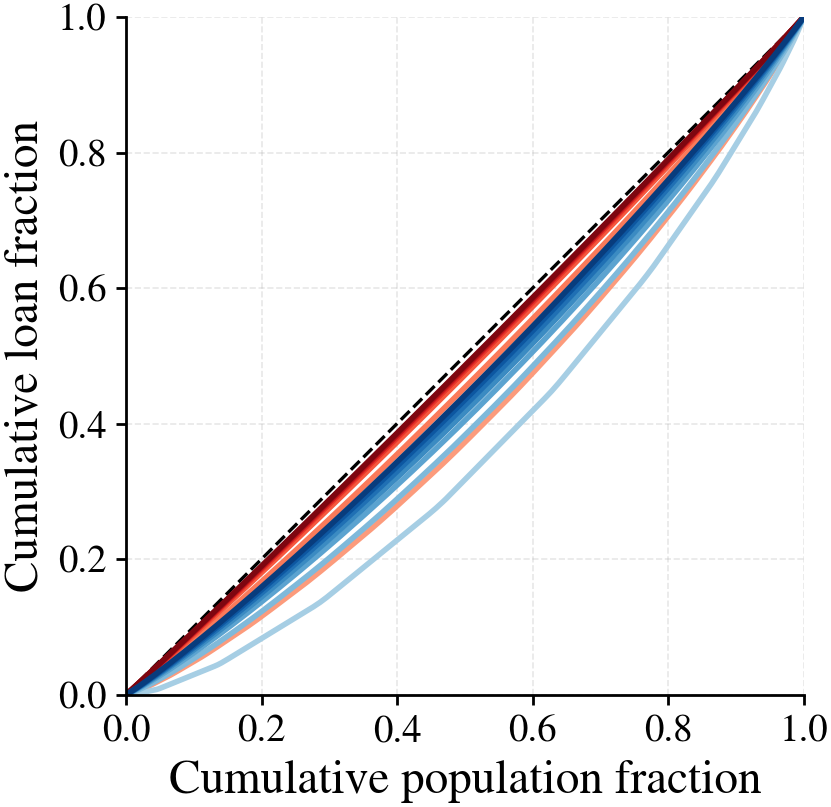

The data file committed next to this chart (first rows):
pop, M_loan_ep100, M_loan_ep500, M_loan_ep1000, M_loan_ep1500, M_loan_ep2000, M_loan_ep2500, M_loan_ep3000, F_loan_ep100, F_loan_ep500, F_loan_ep1000, F_loan_ep1500, F_loan_ep2000, F_loan_ep2500, F_loan_ep3000
0.0, 0.0, 0.0, 0.0, 0.0, 0.0, 0.0, 0.0, 0.0, 0.0, 0.0, 0.0, 0.0, 0.0, 0.0
8.333333333333333e-05, 5.611119709589981e-06, 4.597805185292459e-05, 5.932870199096034e-05, 6.514392487172164e-05, 6.842934485477118e-05, 7.061423509127601e-05, 7.170088613854093e-05, 0.0, 1.0086422862649044e-05, 2.3867182416211253e-05, 3.193439407788526e-05, 3.3490499254155486e-05, 3.740668438839117e-05, 4.088337169208114e-05
0.005083, 0.001238, 0.003324, 0.00401, 0.004274, 0.004408, 0.004497, 0.004556, 0.0, 0.001498, 0.002147, 0.002469, 0.002687, 0.002863, 0.003012
0.01008, 0.002914, 0.006872, 0.00813, 0.008601, 0.008847, 0.00901, 0.009115, 0.000399, 0.00341, 0.00462, 0.005229, 0.005636, 0.00597, 0.00625
0.01508, 0.00475, 0.01054, 0.01232, 0.01298, 0.01333, 0.01356, 0.01371, 0.001416, 0.005535, 0.007252, 0.008136, 0.00873, 0.00921, 0.009622
0.02017, 0.00686, 0.01435, 0.01664, 0.01748, 0.01792, 0.01822, 0.01841, 0.00245, 0.007764, 0.01005, 0.01119, 0.01198, 0.0126, 0.01314
0.02517, 0.008954, 0.01816, 0.02093, 0.02193, 0.02247, 0.02281, 0.02304, 0.003467, 0.01017, 0.01291, 0.01429, 0.01525, 0.01601, 0.01668
0.03017, 0.01107, 0.02201, 0.02524, 0.0264, 0.02703, 0.02743, 0.0277, 0.004484, 0.01266, 0.01583, 0.01745, 0.01859, 0.01948, 0.02027
0.03525, 0.01346, 0.02598, 0.02966, 0.03097, 0.03168, 0.03214, 0.03244, 0.005517, 0.01519, 0.01886, 0.02073, 0.02203, 0.02306, 0.02397
0.04025, 0.01595, 0.02992, 0.03403, 0.03548, 0.03627, 0.03678, 0.03712, 0.006534, 0.01775, 0.02191, 0.024, 0.02547, 0.02664, 0.02767
0.04525, 0.01846, 0.0339, 0.03842, 0.04001, 0.04088, 0.04144, 0.04181, 0.007597, 0.02042, 0.02502, 0.02733, 0.02895, 0.03024, 0.0314
0.05025, 0.02098, 0.03791, 0.04283, 0.04455, 0.0455, 0.0461, 0.04651, 0.009306, 0.02323, 0.02818, 0.03069, 0.03248, 0.0339, 0.03518
0.05533, 0.02353, 0.04202, 0.04732, 0.04918, 0.05021, 0.05086, 0.05129, 0.01129, 0.02611, 0.03143, 0.03415, 0.0361, 0.03765, 0.03905
0.06033, 0.02605, 0.04609, 0.05177, 0.05375, 0.05485, 0.05554, 0.05601, 0.01333, 0.02895, 0.03466, 0.03761, 0.03969, 0.04137, 0.04289
0.06533, 0.0287, 0.05018, 0.05622, 0.05833, 0.0595, 0.06023, 0.06073, 0.01536, 0.03181, 0.03795, 0.04109, 0.04333, 0.04513, 0.04677
0.07042, 0.03154, 0.05437, 0.06077, 0.063, 0.06423, 0.06501, 0.06554, 0.01743, 0.03476, 0.04132, 0.04466, 0.04705, 0.04898, 0.05073
0.07542, 0.03442, 0.05851, 0.06525, 0.0676, 0.0689, 0.06972, 0.07027, 0.01946, 0.0377, 0.04469, 0.0482, 0.05073, 0.0528, 0.05466
0.08042, 0.03736, 0.06268, 0.06975, 0.07222, 0.07357, 0.07444, 0.07502, 0.0215, 0.04073, 0.04809, 0.05178, 0.05445, 0.05664, 0.05861
0.0855, 0.04034, 0.06693, 0.07433, 0.07691, 0.07834, 0.07924, 0.07984, 0.02357, 0.04391, 0.05156, 0.05546, 0.05827, 0.06058, 0.06266
0.0905, 0.04327, 0.07114, 0.07886, 0.08155, 0.08303, 0.08396, 0.0846, 0.0256, 0.04708, 0.05499, 0.05909, 0.06204, 0.06447, 0.06666
0.0955, 0.0462, 0.07535, 0.08338, 0.08618, 0.08772, 0.0887, 0.08936, 0.02763, 0.05025, 0.05849, 0.06275, 0.06583, 0.06839, 0.07069
0.1005, 0.04913, 0.07959, 0.08793, 0.09083, 0.09243, 0.09344, 0.09412, 0.02967, 0.05345, 0.06201, 0.06642, 0.06965, 0.07233, 0.07473
0.1056, 0.05211, 0.08392, 0.09255, 0.09557, 0.09721, 0.09826, 0.09897, 0.03173, 0.05671, 0.06561, 0.07019, 0.07357, 0.07637, 0.07887
0.1106, 0.05509, 0.0882, 0.09712, 0.1002, 0.1019, 0.103, 0.1038, 0.03377, 0.05991, 0.06919, 0.07394, 0.07744, 0.08035, 0.08296
0.1156, 0.05819, 0.09248, 0.1017, 0.1049, 0.1067, 0.1078, 0.1085, 0.0358, 0.06314, 0.07279, 0.07771, 0.08131, 0.08435, 0.08706
0.1207, 0.06142, 0.09686, 0.1063, 0.1097, 0.1115, 0.1126, 0.1134, 0.03787, 0.06646, 0.07646, 0.08155, 0.08528, 0.08844, 0.09126
0.1257, 0.06465, 0.1012, 0.1109, 0.1143, 0.1162, 0.1174, 0.1182, 0.0399, 0.06976, 0.08009, 0.08535, 0.08923, 0.09249, 0.0954
0.1307, 0.06793, 0.1055, 0.1155, 0.119, 0.1209, 0.1221, 0.123, 0.04195, 0.07309, 0.08375, 0.08917, 0.09319, 0.09656, 0.09956
0.1358, 0.07134, 0.1099, 0.1202, 0.1238, 0.1258, 0.127, 0.1279, 0.04423, 0.07656, 0.08751, 0.09308, 0.09723, 0.1007, 0.1038
0.1407, 0.07469, 0.1143, 0.1248, 0.1285, 0.1305, 0.1318, 0.1327, 0.04685, 0.08004, 0.09123, 0.09697, 0.1012, 0.1048, 0.108
0.1457, 0.07804, 0.1187, 0.1294, 0.1332, 0.1353, 0.1366, 0.1375, 0.04972, 0.08355, 0.09498, 0.1009, 0.1052, 0.1089, 0.1122
0.1507, 0.08139, 0.1231, 0.1341, 0.1379, 0.14, 0.1414, 0.1423, 0.05273, 0.08707, 0.09874, 0.1048, 0.1093, 0.1131, 0.1165
0.1558, 0.08479, 0.1275, 0.1388, 0.1427, 0.1449, 0.1462, 0.1472, 0.05583, 0.09068, 0.1026, 0.1088, 0.1134, 0.1173, 0.1208
0.1608, 0.08815, 0.1319, 0.1434, 0.1475, 0.1496, 0.151, 0.152, 0.05888, 0.09423, 0.1064, 0.1127, 0.1175, 0.1215, 0.125
0.1658, 0.0915, 0.1364, 0.1481, 0.1522, 0.1544, 0.1558, 0.1568, 0.06193, 0.09779, 0.1102, 0.1167, 0.1215, 0.1257, 0.1293
0.1709, 0.0949, 0.1409, 0.1528, 0.157, 0.1593, 0.1607, 0.1617, 0.06503, 0.1014, 0.1141, 0.1207, 0.1257, 0.1299, 0.1337
0.1759, 0.09827, 0.1453, 0.1575, 0.1618, 0.1641, 0.1655, 0.1665, 0.06808, 0.105, 0.118, 0.1248, 0.1298, 0.1342, 0.138
0.1809, 0.1017, 0.1498, 0.1622, 0.1665, 0.1688, 0.1703, 0.1714, 0.07113, 0.1086, 0.1219, 0.1288, 0.134, 0.1384, 0.1423
0.1859, 0.1053, 0.1543, 0.1668, 0.1713, 0.1736, 0.1752, 0.1762, 0.07418, 0.1122, 0.1258, 0.1328, 0.1382, 0.1427, 0.1466
0.191, 0.1089, 0.1588, 0.1716, 0.1761, 0.1785, 0.1801, 0.1811, 0.07729, 0.1159, 0.1298, 0.1369, 0.1424, 0.147, 0.1511
0.196, 0.1125, 0.1633, 0.1763, 0.1809, 0.1833, 0.1849, 0.186, 0.08034, 0.1196, 0.1337, 0.141, 0.1466, 0.1513, 0.1554
0.201, 0.1162, 0.1678, 0.181, 0.1856, 0.1881, 0.1897, 0.1908, 0.08339, 0.1233, 0.1377, 0.1451, 0.1507, 0.1556, 0.1598
0.2061, 0.12, 0.1724, 0.1858, 0.1905, 0.193, 0.1946, 0.1958, 0.08649, 0.1272, 0.1417, 0.1493, 0.1551, 0.16, 0.1642
0.2111, 0.1237, 0.1769, 0.1905, 0.1953, 0.1978, 0.1995, 0.2006, 0.08954, 0.131, 0.1458, 0.1534, 0.1593, 0.1643, 0.1687
0.2161, 0.1275, 0.1815, 0.1952, 0.2, 0.2026, 0.2043, 0.2055, 0.09259, 0.1349, 0.1498, 0.1576, 0.1636, 0.1686, 0.1731
0.2212, 0.1313, 0.1861, 0.2, 0.2049, 0.2075, 0.2092, 0.2104, 0.09569, 0.1388, 0.1539, 0.1618, 0.1679, 0.1731, 0.1776
0.2262, 0.1351, 0.1907, 0.2048, 0.2097, 0.2124, 0.2141, 0.2153, 0.09874, 0.1427, 0.1579, 0.166, 0.1722, 0.1774, 0.182
0.2312, 0.1388, 0.1952, 0.2095, 0.2145, 0.2172, 0.2189, 0.2201, 0.1018, 0.1466, 0.162, 0.1702, 0.1765, 0.1818, 0.1865
0.2362, 0.1426, 0.1998, 0.2142, 0.2193, 0.222, 0.2238, 0.225, 0.1048, 0.1505, 0.1661, 0.1744, 0.1808, 0.1862, 0.1909
0.2412, 0.1464, 0.2045, 0.2191, 0.2242, 0.2269, 0.2287, 0.2299, 0.1079, 0.1544, 0.1703, 0.1786, 0.1852, 0.1907, 0.1955
0.2462, 0.1502, 0.2091, 0.2238, 0.229, 0.2318, 0.2336, 0.2348, 0.111, 0.1584, 0.1744, 0.1829, 0.1895, 0.1951, 0.2
0.2512, 0.154, 0.2137, 0.2286, 0.2338, 0.2366, 0.2384, 0.2397, 0.114, 0.1623, 0.1785, 0.1872, 0.1939, 0.1996, 0.2045
0.2563, 0.1578, 0.2183, 0.2334, 0.2387, 0.2416, 0.2434, 0.2447, 0.1171, 0.1663, 0.1828, 0.1915, 0.1983, 0.2041, 0.209
0.2613, 0.1617, 0.223, 0.2382, 0.2435, 0.2464, 0.2483, 0.2495, 0.1202, 0.1702, 0.187, 0.1958, 0.2027, 0.2085, 0.2136
0.2663, 0.1655, 0.2276, 0.243, 0.2483, 0.2513, 0.2531, 0.2544, 0.1232, 0.1742, 0.1912, 0.2001, 0.2071, 0.213, 0.2181
0.2714, 0.1695, 0.2323, 0.2478, 0.2533, 0.2562, 0.2581, 0.2594, 0.1264, 0.1783, 0.1954, 0.2045, 0.2116, 0.2176, 0.2227
0.2764, 0.1735, 0.237, 0.2526, 0.2581, 0.2611, 0.263, 0.2643, 0.1296, 0.1823, 0.1997, 0.2088, 0.216, 0.2221, 0.2273
0.2814, 0.1775, 0.2416, 0.2574, 0.2629, 0.2659, 0.2678, 0.2692, 0.1328, 0.1863, 0.2039, 0.2131, 0.2204, 0.2266, 0.2318
0.2864, 0.1816, 0.2463, 0.2622, 0.2678, 0.2708, 0.2727, 0.2741, 0.1362, 0.1904, 0.2082, 0.2175, 0.2249, 0.2311, 0.2364
0.2915, 0.1857, 0.2511, 0.2671, 0.2727, 0.2757, 0.2777, 0.2791, 0.14, 0.1946, 0.2125, 0.2219, 0.2294, 0.2357, 0.2411
... 141 more rows
